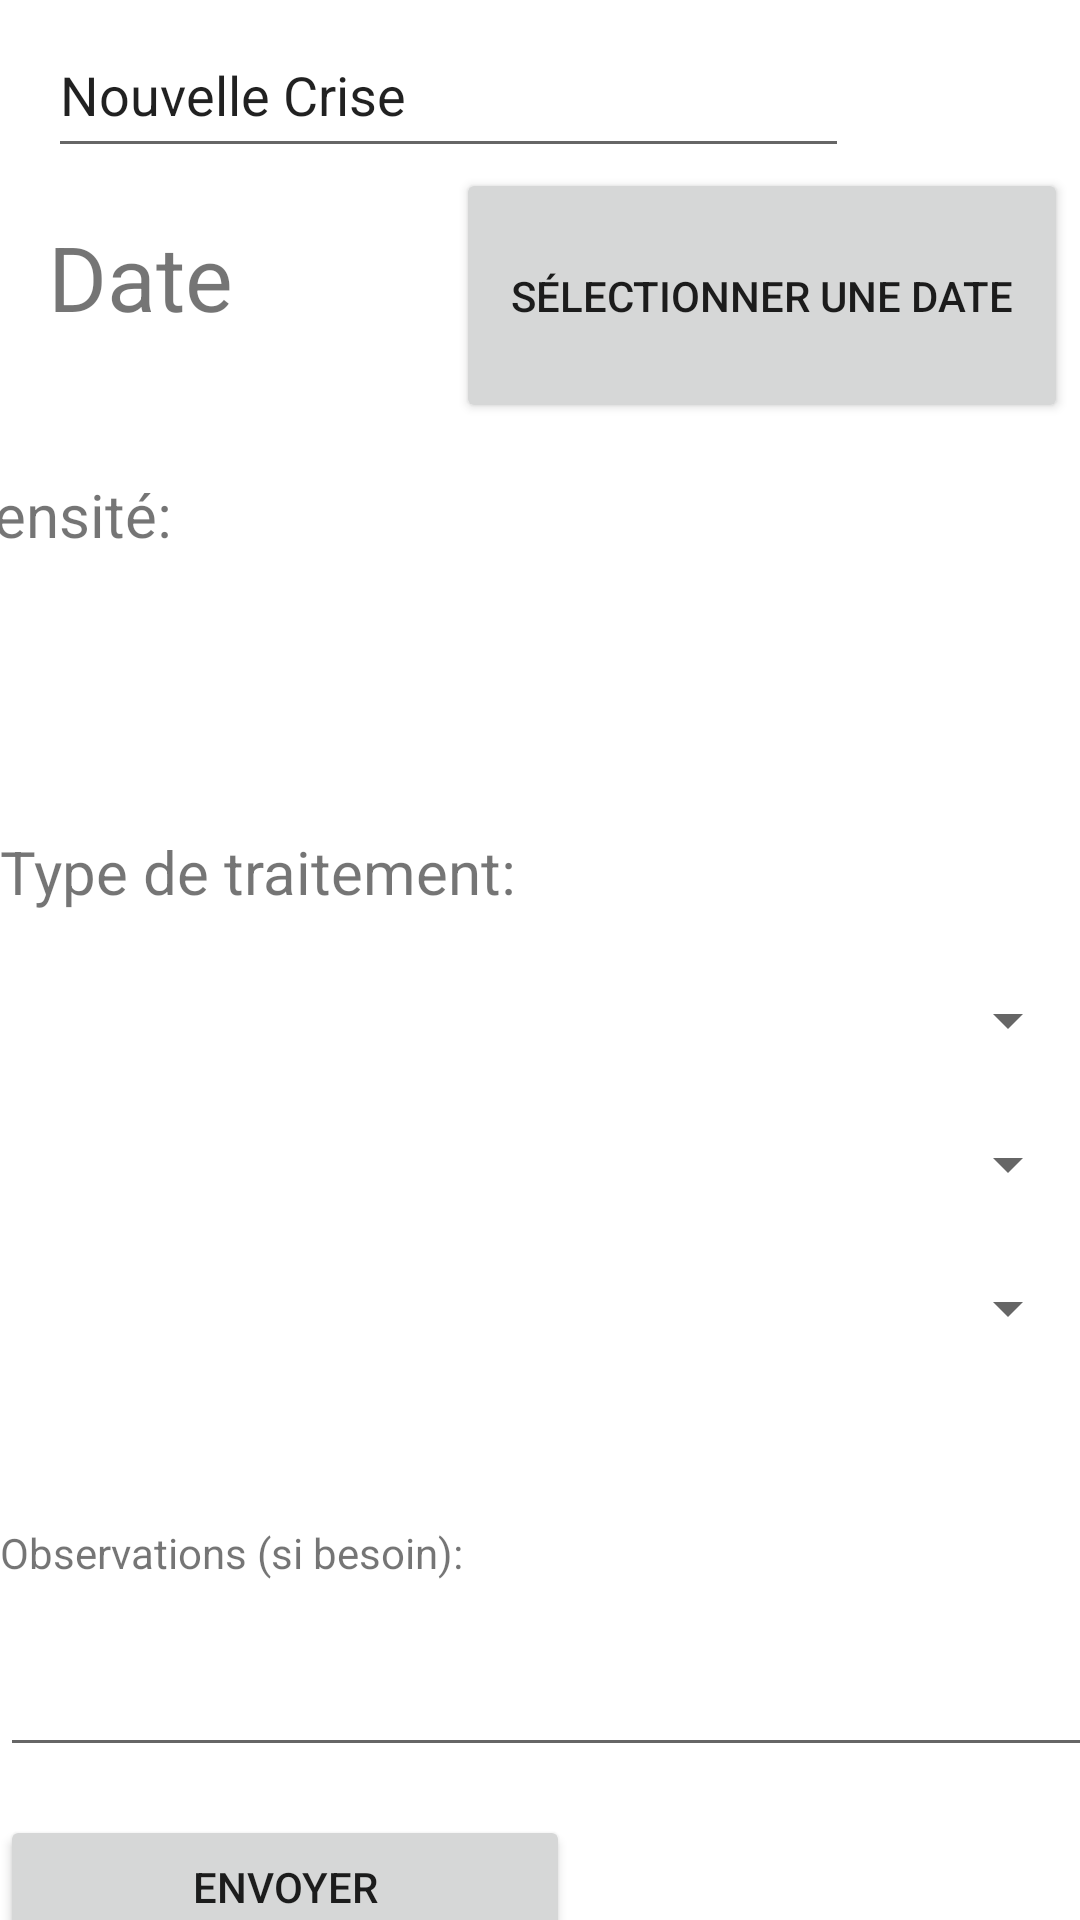

Android layout source for this screen:
<!-- AndroidManifest.xml: application theme Theme.MigraineApp -->
<!-- res/layout/activity_main.xml -->
<?xml version="1.0" encoding="utf-8"?>
<androidx.constraintlayout.widget.ConstraintLayout xmlns:android="http://schemas.android.com/apk/res/android"
    xmlns:app="http://schemas.android.com/apk/res-auto"
    xmlns:tools="http://schemas.android.com/tools"
    android:layout_width="match_parent"
    android:layout_height="match_parent"
    tools:context=".MainActivity">


    <EditText
        android:id="@+id/new_crise"
        android:layout_width="267dp"
        android:layout_height="52dp"
        android:layout_marginStart="16dp"
        android:layout_marginTop="4dp"
        android:ems="10"
        android:importantForAutofill="no"
        android:inputType="textPersonName"
        android:text="@string/nouvelle_crise"
        app:layout_constraintStart_toStartOf="parent"
        app:layout_constraintTop_toTopOf="parent" />

    <Button
        android:id="@+id/pickDateBtn"
        android:layout_width="204dp"
        android:layout_height="85dp"
        android:layout_marginTop="56dp"
        android:layout_marginEnd="4dp"
        android:text="sélectionner une date"
        app:layout_constraintEnd_toEndOf="parent"
        app:layout_constraintTop_toTopOf="parent" />


    <TextView
        android:id="@+id/dateTv"
        android:layout_width="wrap_content"
        android:layout_height="wrap_content"
        android:layout_marginStart="16dp"
        android:layout_marginTop="16dp"
        android:text="Date"
        android:textSize="30sp"
        app:layout_constraintEnd_toStartOf="@+id/pickDateBtn"
        app:layout_constraintHorizontal_bias="0.0"
        app:layout_constraintStart_toStartOf="parent"
        app:layout_constraintTop_toBottomOf="@+id/new_crise" />

    <TextView
        android:id="@+id/txtView_intensities"
        android:layout_width="411dp"
        android:layout_height="39dp"
        android:layout_marginTop="17dp"
        android:text="Intensité:"
        android:textSize="20dp"
        app:layout_constraintEnd_toEndOf="parent"
        app:layout_constraintStart_toStartOf="parent"
        app:layout_constraintTop_toBottomOf="@+id/pickDateBtn" />

    <Spinner
        android:id="@+id/spinner_intensities"
        android:layout_width="411dp"
        android:layout_height="wrap_content"
        android:minHeight="48dp"
        app:layout_constraintEnd_toEndOf="parent"
        app:layout_constraintHorizontal_bias="0.0"
        app:layout_constraintStart_toStartOf="parent"
        app:layout_constraintTop_toBottomOf="@+id/txtView_intensities"
        tools:ignore="SpeakableTextPresentCheck" />

    <TextView
        android:id="@+id/txtView_intensities2"
        android:layout_width="411dp"
        android:layout_height="39dp"
        android:layout_marginTop="32dp"
        android:text="Type de traitement:"
        android:textSize="20dp"
        app:layout_constraintEnd_toEndOf="parent"
        app:layout_constraintHorizontal_bias="0.0"
        app:layout_constraintStart_toStartOf="parent"
        app:layout_constraintTop_toBottomOf="@+id/spinner_intensities" />

    <Spinner
        android:id="@+id/spinner_traitement_de_fond"
        android:layout_width="match_parent"
        android:layout_height="wrap_content"
        android:contentDescription="@string/traitements_de_fond"
        android:minHeight="48dp"
        android:text="@string/traitements_de_fond"
        android:textSize="20sp"
        app:layout_constraintEnd_toEndOf="parent"
        app:layout_constraintTop_toBottomOf="@+id/spinner_triptans" />

    <Spinner
        android:id="@+id/spinner_AINS"
        android:layout_width="match_parent"
        android:layout_height="wrap_content"
        android:contentDescription="@string/AINS"
        android:minHeight="48dp"
        app:layout_constraintTop_toBottomOf="@+id/txtView_intensities2"
        tools:layout_editor_absoluteX="-4dp" />

    <Spinner
        android:id="@+id/spinner_triptans"
        android:layout_width="match_parent"
        android:layout_height="wrap_content"
        android:contentDescription="@string/triptans"
        android:minHeight="48dp"
        app:layout_constraintEnd_toEndOf="parent"
        app:layout_constraintStart_toStartOf="parent"
        app:layout_constraintTop_toBottomOf="@+id/spinner_AINS" />

    <TextView
        android:id="@+id/textView"
        android:layout_width="411dp"
        android:layout_height="22dp"
        android:layout_marginTop="48dp"
        android:text="Observations (si besoin):"
        app:layout_constraintEnd_toEndOf="parent"
        app:layout_constraintHorizontal_bias="0.0"
        app:layout_constraintStart_toStartOf="parent"
        app:layout_constraintTop_toBottomOf="@+id/spinner_traitement_de_fond" />

    <EditText
        android:id="@+id/editTextTextPersonName3"
        android:layout_width="413dp"
        android:layout_height="59dp"
        android:ems="10"
        android:inputType="textPersonName"
        app:layout_constraintEnd_toEndOf="parent"
        app:layout_constraintHorizontal_bias="0.0"
        app:layout_constraintStart_toStartOf="parent"
        app:layout_constraintTop_toBottomOf="@+id/textView"
        tools:ignore="SpeakableTextPresentCheck" />

    <Button
        android:id="@+id/buttonEnvoyer"
        android:layout_width="190dp"
        android:layout_height="48dp"
        android:layout_marginTop="16dp"
        android:text="Envoyer"
        app:layout_constraintStart_toStartOf="parent"
        app:layout_constraintTop_toBottomOf="@+id/editTextTextPersonName3" />


</androidx.constraintlayout.widget.ConstraintLayout>
<!-- resources referenced by this layout -->
<resources>
  <string name="AINS">AINS</string>
  <string name="nouvelle_crise">Nouvelle Crise</string>
  <string name="traitements_de_fond">traitement de fond</string>
  <string name="triptans">triptans</string>
  <style name="Theme.MigraineApp" parent="Theme.MaterialComponents.DayNight.DarkActionBar">
          
          <item name="colorPrimary">@color/purple_500</item>
          <item name="colorPrimaryVariant">@color/purple_700</item>
          <item name="colorOnPrimary">@color/white</item>
          
          <item name="colorSecondary">@color/teal_200</item>
          <item name="colorSecondaryVariant">@color/teal_700</item>
          <item name="colorOnSecondary">@color/black</item>
          
          <item name="android:statusBarColor" tools:targetApi="l">?attr/colorPrimaryVariant</item>
          
      </style>
  <color name="purple_500">#FF6200EE</color>
  <color name="purple_700">#FF3700B3</color>
  <color name="white">#FFFFFFFF</color>
  <color name="teal_200">#FF03DAC5</color>
  <color name="teal_700">#FF018786</color>
  <color name="black">#FF000000</color>
</resources>
